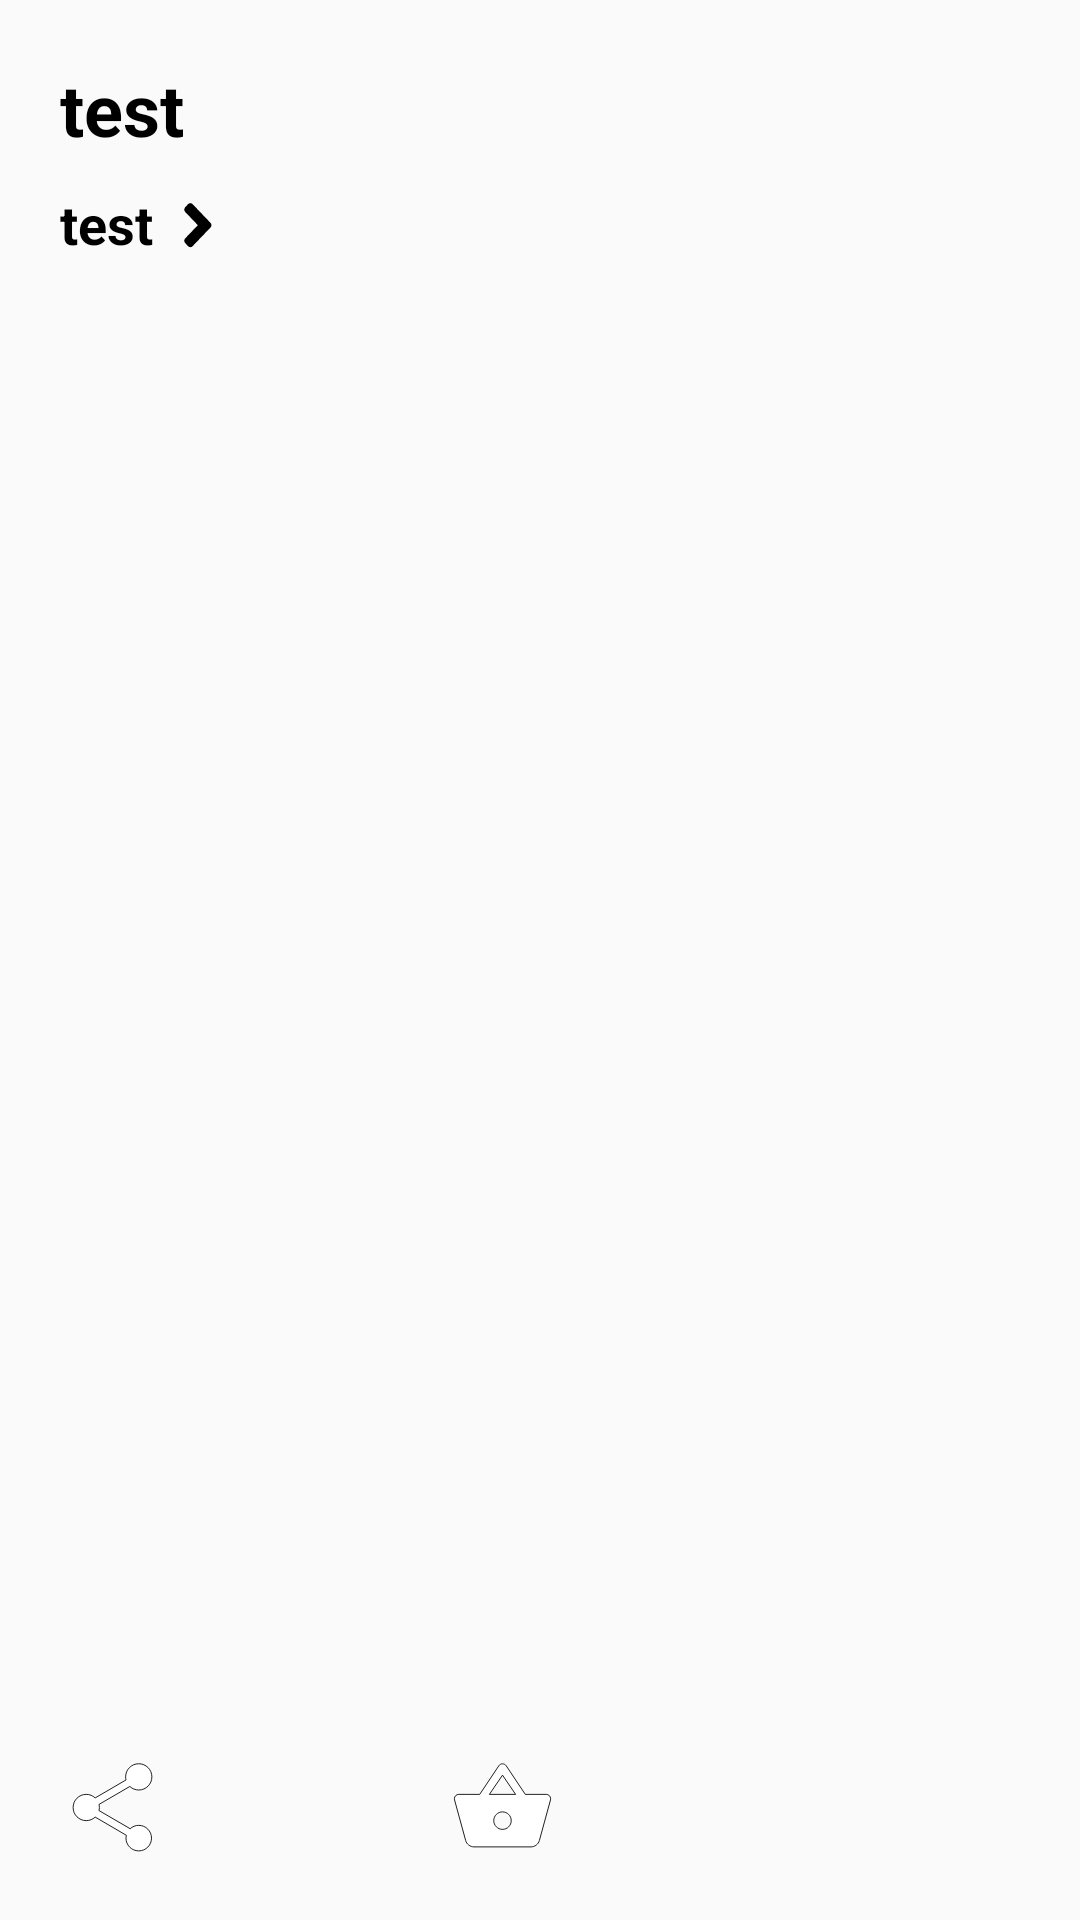

Layout XML and referenced resources for this Android screen:
<!-- AndroidManifest.xml: application theme AppTheme -->
<!-- res/layout/view_search_result_product.xml -->
<?xml version="1.0" encoding="utf-8"?>
<LinearLayout xmlns:android="http://schemas.android.com/apk/res/android"
    android:id="@+id/parent_linear_layout"
    android:layout_width="match_parent"
    android:layout_height="match_parent"
    android:orientation="vertical">

    <RelativeLayout
        android:layout_width="match_parent"
        android:layout_height="match_parent">

        <HorizontalScrollView
            android:id="@+id/horizontal_scroll_view"
            android:layout_width="wrap_content"
            android:layout_height="match_parent">

            <LinearLayout
                android:id="@+id/horizontal_linear_layout"
                android:layout_width="wrap_content"
                android:layout_height="match_parent"
                android:orientation="horizontal">

                <LinearLayout
                    android:id="@+id/product_information_linear_layout"
                    android:layout_width="match_parent"
                    android:layout_height="wrap_content"
                    android:orientation="vertical"
                    android:padding="20dp">

                    <TextView
                        android:id="@+id/product_name_text_view"
                        android:layout_width="wrap_content"
                        android:layout_height="wrap_content"
                        android:maxWidth="360dp"
                        android:text="test"
                        android:textColor="@android:color/black"
                        android:textSize="24sp"
                        android:textStyle="bold" />

                    <LinearLayout
                        android:id="@+id/brand_name_layout"
                        android:layout_width="wrap_content"
                        android:layout_height="wrap_content"
                        android:orientation="horizontal"
                        android:layout_marginTop="10dp">
                        <TextView
                            android:id="@+id/brand_text_view"
                            android:layout_width="wrap_content"
                            android:layout_height="wrap_content"
                            android:text="test"
                            android:textColor="@android:color/black"
                            android:textSize="18sp"
                            android:textStyle="bold" />
                        <ImageView
                            android:layout_width="10dp"
                            android:layout_height="15.5dp"
                            android:layout_marginTop="5dp"
                            android:layout_marginStart="10dp"
                            android:background="@drawable/ic_navbar_forward"/>
                    </LinearLayout>

                    <LinearLayout
                        android:orientation="horizontal"
                        android:layout_marginTop="13dp"
                        android:layout_width="wrap_content"
                        android:layout_height="wrap_content">
                        <TextView
                            android:id="@+id/price_text_view"
                            android:layout_width="wrap_content"
                            android:layout_height="wrap_content"
                            android:textColor="@android:color/black"
                            android:textSize="24sp"
                            android:textStyle="bold" />

                        <TextView
                            android:id="@+id/original_price_text_view"
                            android:layout_width="wrap_content"
                            android:layout_height="wrap_content"
                            android:visibility="gone"
                            android:layout_marginStart="10dp"
                            android:textColor="#BBB"
                            android:textSize="24sp"
                            android:textStyle="bold" />
                    </LinearLayout>

                    <TextView
                        android:id="@+id/description_text_view"
                        android:layout_width="match_parent"
                        android:layout_height="wrap_content"
                        android:layout_marginTop="30dp"
                        android:layout_marginBottom="60dp"
                        android:lineSpacingExtra="5sp"
                        android:ellipsize="end"
                        android:textColor="@android:color/black"
                        android:textSize="16sp" />

                </LinearLayout>

            </LinearLayout>

        </HorizontalScrollView>

        <LinearLayout
            android:layout_width="wrap_content"
            android:layout_height="wrap_content"
            android:layout_alignParentBottom="true"
            android:layout_alignParentStart="true"
            android:layout_marginStart="20dp"
            android:orientation="vertical">

            <TextView
                android:id="@+id/overlay_name_brand_textview"
                style="@style/OverlayText"
                android:layout_width="wrap_content"
                android:layout_height="wrap_content"
                android:maxWidth="300dp"
                android:paddingTop="10dp"
                android:textSize="20sp" />

            <LinearLayout
                android:orientation="horizontal"
                android:layout_marginTop="0dp"
                android:layout_width="wrap_content"
                android:layout_height="wrap_content">
                <TextView
                    android:id="@+id/overlay_price_text_view"
                    style="@style/OverlayText"
                    android:layout_width="wrap_content"
                    android:layout_height="wrap_content"
                    android:maxWidth="300dp"
                    android:textSize="20sp" />

                <TextView
                    android:id="@+id/overlay_original_price_text_view"
                    style="@style/OverlayText"
                    android:layout_width="wrap_content"
                    android:layout_height="wrap_content"
                    android:layout_marginStart="2dp"
                    android:visibility="gone"
                    android:maxWidth="300dp"
                    android:textSize="20sp" />
            </LinearLayout>

            <LinearLayout
                android:layout_width="wrap_content"
                android:layout_height="wrap_content"
                android:layout_marginBottom="20dp"
                android:layout_marginTop="10dp"
                android:orientation="horizontal">

                <ImageButton
                    android:id="@+id/share_button"
                    android:layout_width="35dp"
                    android:layout_height="35dp"
                    android:background="@drawable/ic_share_white_24dp" />

                <ToggleButton
                    android:id="@+id/like_toggle_button"
                    style="@style/toggleButton"
                    android:layout_width="35dp"
                    android:layout_height="35dp"
                    android:textOn="@null"
                    android:textOff="@null"
                    android:layout_marginLeft="30dp"
                    android:background="@drawable/ic_toggle_bg" />

                <ImageButton
                    android:id="@+id/shop_button"
                    android:layout_width="35dp"
                    android:layout_height="35dp"
                    android:layout_marginLeft="30dp"
                    android:background="@drawable/ic_shopping_basket_white_24dp" />

                <ImageButton
                    android:id="@+id/location_button"
                    android:layout_width="35dp"
                    android:layout_height="35dp"
                    android:layout_marginLeft="30dp"
                    android:background="@drawable/ic_location_white_24dp"
                    android:visibility="gone" />

            </LinearLayout>

        </LinearLayout>

    </RelativeLayout>

</LinearLayout>
<!-- resources referenced by this layout -->
<resources>
  <!-- drawable ic_location_white_24dp (drawable) -->
  <vector xmlns:android="http://schemas.android.com/apk/res/android"
      android:width="24dp"
      android:height="24dp"
      android:viewportHeight="24.0"
      android:viewportWidth="24.0">
      <path
          android:fillColor="#FFF"
          android:pathData="M12,2C8.13,2 5,5.13 5,9c0,5.25 7,13 7,13s7,-7.75 7,-13c0,-3.87 -3.13,-7 -7,-7zM12,11.5c-1.38,0 -2.5,-1.12 -2.5,-2.5s1.12,-2.5 2.5,-2.5 2.5,1.12 2.5,2.5 -1.12,2.5 -2.5,2.5z"
          android:strokeColor="#000"
          android:strokeWidth="0.2" />
  </vector>
  <!-- drawable ic_share_white_24dp (drawable) -->
  <vector xmlns:android="http://schemas.android.com/apk/res/android"
      android:width="24dp"
      android:height="24dp"
      android:viewportHeight="24.0"
      android:viewportWidth="24.0">
      <path
          android:fillColor="#FFF"
          android:pathData="M18,16.08c-0.76,0 -1.44,0.3 -1.96,0.77L8.91,12.7c0.05,-0.23 0.09,-0.46 0.09,-0.7s-0.04,-0.47 -0.09,-0.7l7.05,-4.11c0.54,0.5 1.25,0.81 2.04,0.81 1.66,0 3,-1.34 3,-3s-1.34,-3 -3,-3 -3,1.34 -3,3c0,0.24 0.04,0.47 0.09,0.7L8.04,9.81C7.5,9.31 6.79,9 6,9c-1.66,0 -3,1.34 -3,3s1.34,3 3,3c0.79,0 1.5,-0.31 2.04,-0.81l7.12,4.16c-0.05,0.21 -0.08,0.43 -0.08,0.65 0,1.61 1.31,2.92 2.92,2.92 1.61,0 2.92,-1.31 2.92,-2.92s-1.31,-2.92 -2.92,-2.92z"
          android:strokeColor="#000"
          android:strokeWidth="0.2" />
  </vector>
  <!-- drawable ic_shopping_basket_white_24dp (drawable) -->
  <vector xmlns:android="http://schemas.android.com/apk/res/android"
      android:width="24dp"
      android:height="24dp"
      android:viewportHeight="24"
      android:viewportWidth="24">
      <path
          android:fillColor="@color/colorPrimary"
          android:pathData="M17.21,9l-4.38,-6.56c-0.19,-0.28 -0.51,-0.42 -0.83,-0.42 -0.32,0 -0.64,0.14 -0.83,0.43L6.79,9L2,9c-0.55,0 -1,0.45 -1,1 0,0.09 0.01,0.18 0.04,0.27l2.54,9.27c0.23,0.84 1,1.46 1.92,1.46h13c0.92,0 1.69,-0.62 1.93,-1.46l2.54,-9.27L23,10c0,-0.55 -0.45,-1 -1,-1h-4.79zM9,9l3,-4.4L15,9L9,9zM12,17c-1.1,0 -2,-0.9 -2,-2s0.9,-2 2,-2 2,0.9 2,2 -0.9,2 -2,2z"
          android:strokeColor="#000"
          android:strokeWidth="0.2" />
  </vector>
  <style name="OverlayText">
          <item name="android:paddingRight">4dp</item>
          <item name="android:paddingLeft">4dp</item>
          <item name="android:paddingBottom">4dp</item>
          <item name="android:paddingTop">4dp</item>
          <item name="android:textColor">#ffffffff</item>
          <item name="android:textSize">12sp</item>
          <item name="android:shadowColor">#000000</item>
          <item name="android:shadowRadius">3</item>
      </style>
  <style name="toggleButton" parent="@android:style/Theme.Black">
          <item name="android:buttonStyleToggle">@style/Widget.Button.Toggle</item>
      </style>
  <style name="AppTheme" parent="Theme.AppCompat.Light.NoActionBar">
          <item name="colorPrimary">@color/colorPrimary</item>
          <item name="colorPrimaryDark">@color/colorPrimaryDark</item>
          <item name="colorAccent">@color/colorAccent</item>
      </style>
  <color name="colorPrimary">#FFF</color>
  <style name="Widget.Button.Toggle" parent="android:Widget">
          <item name="android:background">@drawable/ic_toggle_bg</item>
          <item name="android:disabledAlpha">?android:attr/disabledAlpha</item>
      </style>
  <color name="colorPrimaryDark">#000</color>
  <color name="colorAccent">#FF552B</color>
</resources>
